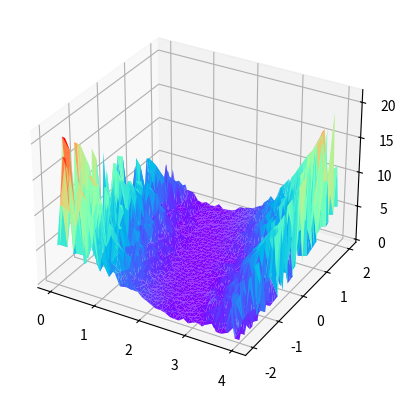

This figure's Python source:
import numpy as np
import matplotlib.pyplot as plt
from mpl_toolkits.mplot3d import Axes3D
import matplotlib.pyplot as mp

x_data=[1.0,2.0,3.0]
y_data=[2.0,4.0,6.0]
def forword(x,b):
    return x * w +b
def loss(x,y,b):
    y_pred = forword(x,b)
    return (y_pred-y)*(y_pred-y)
w_list =[]
mse_list=[]
b_list=[]
for w in np.arange(0.0,4.1,0.1):
    for b in np.arange(-2.0, 2.1, 0.1):
        print('w=', w)
        print('b',b)
        for x_val,y_val in zip(x_data,y_data):
                l_sum = 0
                y_pred_val=forword(x_val,b)
                loss_val=loss(x_val,y_val,b)
                l_sum+=loss_val
                print('\t',x_val,y_val,b,y_pred_val,loss_val)
                print('Mse=',l_sum/3)
                w_list.append(w)
                mse_list.append(l_sum/3)
                b_list.append(b)
print(min(mse_list))



fig = plt.figure()
ax = fig.add_subplot(111, projection='3d')
X = w_list
Y = b_list
Z = mse_list
ax.plot_trisurf(X, Y, Z,cmap="rainbow")
plt.show()










